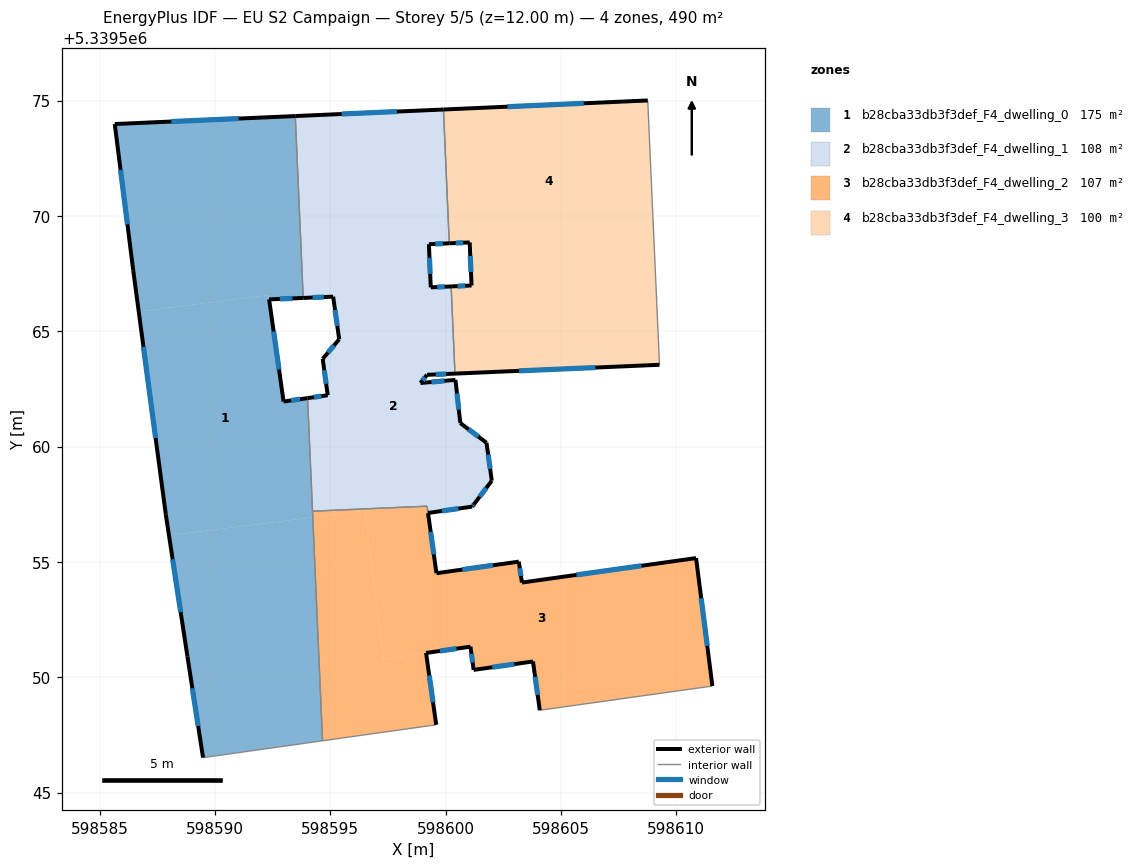
=== STOREY PLAN SPEC (per zone: floor XY polygon, exterior-wall plan segments, windows/doors) ===
zone 1: b28cba33db3f3def_F4_dwelling_0  (175.4 m²)
  floor: (598594.24, 5339556.93) (598594.66, 5339547.24) (598589.48, 5339546.51) (598588.81, 5339550.89) (598588.01, 5339556.14)
  floor: (598593.48, 5339574.33) (598593.82, 5339566.44) (598592.34, 5339566.38) (598592.32, 5339566.57) (598586.69, 5339565.86) (598586.45, 5339567.65) (598585.65, 5339573.98)
  floor: (598592.34, 5339566.38) (598592.97, 5339561.95) (598594.01, 5339562.10) (598594.24, 5339556.93) (598588.01, 5339556.14) (598587.87, 5339557.04) (598586.69, 5339565.86) (598592.32, 5339566.57)
  exterior wall: (598586.45, 5339567.65) – (598587.87, 5339557.04)  [10.7 m]
    window: (598586.90, 5339564.32) – (598587.42, 5339560.37)  [4.5 m²]
  exterior wall: (598585.65, 5339573.98) – (598586.45, 5339567.65)  [6.4 m]
    window: (598585.90, 5339572.00) – (598586.20, 5339569.63)  [2.7 m²]
  exterior wall: (598593.48, 5339574.33) – (598585.65, 5339573.98)  [7.8 m]
    window: (598591.03, 5339574.22) – (598588.11, 5339574.09)  [3.3 m²]
  exterior wall: (598592.34, 5339566.38) – (598593.82, 5339566.44)  [1.5 m]
    window: (598592.81, 5339566.40) – (598593.36, 5339566.42)  [0.6 m²]
  exterior wall: (598592.97, 5339561.95) – (598592.34, 5339566.38)  [4.5 m]
    window: (598592.78, 5339563.34) – (598592.54, 5339564.99)  [1.9 m²]
  exterior wall: (598594.01, 5339562.10) – (598592.97, 5339561.95)  [1.1 m]
    window: (598593.69, 5339562.05) – (598593.30, 5339562.00)  [0.4 m²]
  exterior wall: (598588.81, 5339550.89) – (598589.48, 5339546.51)  [4.4 m]
    window: (598589.02, 5339549.52) – (598589.27, 5339547.89)  [1.8 m²]
  exterior wall: (598587.87, 5339557.04) – (598588.81, 5339550.89)  [6.2 m]
    window: (598588.16, 5339555.12) – (598588.51, 5339552.82)  [2.6 m²]
  interior walls: 4
zone 2: b28cba33db3f3def_F4_dwelling_1  (107.7 m²)
  floor: (598600.24, 5339566.94) (598600.40, 5339563.16) (598599.19, 5339563.11) (598598.91, 5339562.75) (598600.42, 5339562.89) (598600.64, 5339561.01) (598601.77, 5339560.17) (598602.00, 5339558.52) (598601.23, 5339557.50) (598601.15, 5339557.39) (598599.24, 5339557.12) (598599.18, 5339557.55) (598597.47, 5339557.34) (598594.23, 5339557.20) (598594.01, 5339562.10) (598594.89, 5339562.22) (598594.67, 5339563.80) (598595.38, 5339564.65) (598595.07, 5339566.91) (598599.33, 5339567.45) (598599.35, 5339566.90)
  floor: (598599.18, 5339557.55) (598599.23, 5339557.12) (598599.19, 5339557.42) (598597.47, 5339557.34)
  floor: (598599.90, 5339574.61) (598600.16, 5339568.81) (598599.27, 5339568.77) (598599.33, 5339567.45) (598597.12, 5339567.17) (598596.20, 5339574.45)
  floor: (598596.20, 5339574.45) (598597.12, 5339567.17) (598595.07, 5339566.91) (598595.12, 5339566.50) (598593.82, 5339566.44) (598593.48, 5339574.33)
  exterior wall: (598594.89, 5339562.22) – (598594.01, 5339562.10)  [0.9 m]
    window: (598594.61, 5339562.19) – (598594.29, 5339562.14)  [0.4 m²]
  exterior wall: (598594.67, 5339563.80) – (598594.89, 5339562.22)  [1.6 m]
    window: (598594.74, 5339563.31) – (598594.82, 5339562.72)  [0.7 m²]
  exterior wall: (598595.38, 5339564.65) – (598594.67, 5339563.80)  [1.1 m]
    window: (598595.16, 5339564.39) – (598594.89, 5339564.07)  [0.5 m²]
  exterior wall: (598595.12, 5339566.50) – (598595.38, 5339564.65)  [1.9 m]
    window: (598595.20, 5339565.92) – (598595.30, 5339565.23)  [0.8 m²]
  exterior wall: (598593.82, 5339566.44) – (598595.12, 5339566.50)  [1.3 m]
    window: (598594.23, 5339566.46) – (598594.72, 5339566.48)  [0.5 m²]
  exterior wall: (598599.90, 5339574.61) – (598593.48, 5339574.33)  [6.4 m]
    window: (598597.89, 5339574.52) – (598595.49, 5339574.42)  [2.7 m²]
  exterior wall: (598599.27, 5339568.77) – (598600.16, 5339568.81)  [0.9 m]
    window: (598599.55, 5339568.78) – (598599.88, 5339568.80)  [0.4 m²]
  exterior wall: (598599.35, 5339566.90) – (598599.27, 5339568.77)  [1.9 m]
    window: (598599.33, 5339567.49) – (598599.30, 5339568.19)  [0.8 m²]
  exterior wall: (598600.24, 5339566.94) – (598599.35, 5339566.90)  [0.9 m]
    window: (598599.96, 5339566.93) – (598599.63, 5339566.91)  [0.4 m²]
  exterior wall: (598599.19, 5339563.11) – (598600.40, 5339563.16)  [1.2 m]
    window: (598599.57, 5339563.13) – (598600.02, 5339563.15)  [0.5 m²]
  exterior wall: (598598.91, 5339562.75) – (598599.19, 5339563.11)  [0.5 m]
    window: (598599.00, 5339562.87) – (598599.10, 5339563.00)  [0.2 m²]
  exterior wall: (598600.42, 5339562.89) – (598598.91, 5339562.75)  [1.5 m]
    window: (598599.95, 5339562.85) – (598599.38, 5339562.80)  [0.6 m²]
  exterior wall: (598600.64, 5339561.01) – (598600.42, 5339562.89)  [1.9 m]
    window: (598600.57, 5339561.60) – (598600.49, 5339562.30)  [0.8 m²]
  exterior wall: (598601.77, 5339560.17) – (598600.64, 5339561.01)  [1.4 m]
    window: (598601.42, 5339560.43) – (598600.99, 5339560.75)  [0.6 m²]
  exterior wall: (598602.00, 5339558.52) – (598601.77, 5339560.17)  [1.7 m]
    window: (598601.93, 5339559.03) – (598601.84, 5339559.65)  [0.7 m²]
  exterior wall: (598601.23, 5339557.50) – (598602.00, 5339558.52)  [1.3 m]
    window: (598601.47, 5339557.82) – (598601.76, 5339558.20)  [0.5 m²]
  exterior wall: (598601.15, 5339557.39) – (598601.23, 5339557.50)  [0.1 m]
    window: (598601.18, 5339557.43) – (598601.21, 5339557.47)  [0.1 m²]
  exterior wall: (598599.23, 5339557.12) – (598601.15, 5339557.39)  [1.9 m]
    window: (598599.84, 5339557.21) – (598600.55, 5339557.31)  [0.8 m²]
  interior walls: 6
zone 3: b28cba33db3f3def_F4_dwelling_2  (106.9 m²)
  floor: (598610.86, 5339555.16) (598611.56, 5339549.62) (598604.08, 5339548.57) (598603.79, 5339550.68) (598601.21, 5339550.32) (598601.07, 5339551.32) (598597.31, 5339550.79) (598596.50, 5339557.22) (598597.47, 5339557.34) (598599.19, 5339557.42) (598599.60, 5339554.51) (598603.17, 5339555.01) (598603.31, 5339554.10)
  floor: (598596.50, 5339557.22) (598597.31, 5339550.79) (598599.15, 5339551.05) (598599.59, 5339547.94) (598594.66, 5339547.24) (598594.24, 5339556.93)
  floor: (598597.46, 5339557.34) (598594.24, 5339556.93) (598594.23, 5339557.20)
  exterior wall: (598603.31, 5339554.10) – (598603.17, 5339555.01)  [0.9 m]
    window: (598603.26, 5339554.39) – (598603.21, 5339554.73)  [0.4 m²]
  exterior wall: (598610.86, 5339555.16) – (598603.31, 5339554.10)  [7.6 m]
    window: (598608.49, 5339554.83) – (598605.67, 5339554.44)  [3.2 m²]
  exterior wall: (598611.56, 5339549.62) – (598610.86, 5339555.16)  [5.6 m]
    window: (598611.34, 5339551.36) – (598611.08, 5339553.43)  [2.3 m²]
  exterior wall: (598603.79, 5339550.68) – (598604.08, 5339548.57)  [2.1 m]
    window: (598603.88, 5339550.02) – (598603.99, 5339549.23)  [0.9 m²]
  exterior wall: (598601.21, 5339550.32) – (598603.79, 5339550.68)  [2.6 m]
    window: (598602.02, 5339550.43) – (598602.98, 5339550.57)  [1.1 m²]
  exterior wall: (598601.07, 5339551.32) – (598601.21, 5339550.32)  [1.0 m]
    window: (598601.12, 5339551.01) – (598601.17, 5339550.63)  [0.4 m²]
  exterior wall: (598599.15, 5339551.05) – (598601.07, 5339551.32)  [1.9 m]
    window: (598599.75, 5339551.14) – (598600.47, 5339551.24)  [0.8 m²]
  exterior wall: (598599.59, 5339547.94) – (598599.15, 5339551.05)  [3.1 m]
    window: (598599.45, 5339548.91) – (598599.29, 5339550.08)  [1.3 m²]
  exterior wall: (598599.60, 5339554.51) – (598599.24, 5339557.12)  [2.6 m]
    window: (598599.49, 5339555.33) – (598599.35, 5339556.30)  [1.1 m²]
  exterior wall: (598603.17, 5339555.01) – (598599.60, 5339554.51)  [3.6 m]
    window: (598602.05, 5339554.85) – (598600.72, 5339554.67)  [1.5 m²]
  interior walls: 5
zone 4: b28cba33db3f3def_F4_dwelling_3  (100.1 m²)
  floor: (598608.76, 5339575.00) (598608.76, 5339574.96) (598609.04, 5339568.68) (598601.09, 5339567.67) (598601.04, 5339568.85) (598600.16, 5339568.81) (598599.90, 5339574.61)
  floor: (598609.04, 5339568.68) (598609.27, 5339563.54) (598600.40, 5339563.16) (598600.24, 5339566.94) (598601.12, 5339566.98) (598601.09, 5339567.67)
  exterior wall: (598600.40, 5339563.16) – (598609.27, 5339563.54)  [8.9 m]
    window: (598603.18, 5339563.28) – (598606.49, 5339563.42)  [3.7 m²]
  exterior wall: (598601.12, 5339566.98) – (598600.24, 5339566.94)  [0.9 m]
    window: (598600.85, 5339566.97) – (598600.52, 5339566.95)  [0.4 m²]
  exterior wall: (598601.04, 5339568.85) – (598601.12, 5339566.98)  [1.9 m]
    window: (598601.07, 5339568.27) – (598601.10, 5339567.57)  [0.8 m²]
  exterior wall: (598600.16, 5339568.81) – (598601.04, 5339568.85)  [0.9 m]
    window: (598600.43, 5339568.82) – (598600.76, 5339568.84)  [0.4 m²]
  exterior wall: (598608.76, 5339575.00) – (598599.90, 5339574.61)  [8.9 m]
    window: (598605.99, 5339574.88) – (598602.68, 5339574.74)  [3.7 m²]
  interior walls: 4

=== DERIVED (storey summary) ===
Building: EU S2 Campaign
Storey: 5 of 5  (floor level z = 12.00 m)
Storey gross floor area: 490.1 m²
Zones on this storey: 4
  - b28cba33db3f3def_F4_dwelling_0: floor 175.4 m²; exterior wall 42.6 m (127.7 m²); 8 window(s) 17.8 m²; WWR 13.9%
  - b28cba33db3f3def_F4_dwelling_1: floor 107.7 m²; exterior wall 28.3 m (85.0 m²); 18 window(s) 11.8 m²; WWR 13.9%
  - b28cba33db3f3def_F4_dwelling_2: floor 106.9 m²; exterior wall 31.2 m (93.6 m²); 10 window(s) 13.0 m²; WWR 13.9%
  - b28cba33db3f3def_F4_dwelling_3: floor 100.1 m²; exterior wall 21.4 m (64.2 m²); 5 window(s) 8.9 m²; WWR 13.9%
Zone adjacency (shared interzone walls):
  - b28cba33db3f3def_F4_dwelling_0 ↔ b28cba33db3f3def_F4_dwelling_1
  - b28cba33db3f3def_F4_dwelling_0 ↔ b28cba33db3f3def_F4_dwelling_2
  - b28cba33db3f3def_F4_dwelling_1 ↔ b28cba33db3f3def_F4_dwelling_2
  - b28cba33db3f3def_F4_dwelling_1 ↔ b28cba33db3f3def_F4_dwelling_3